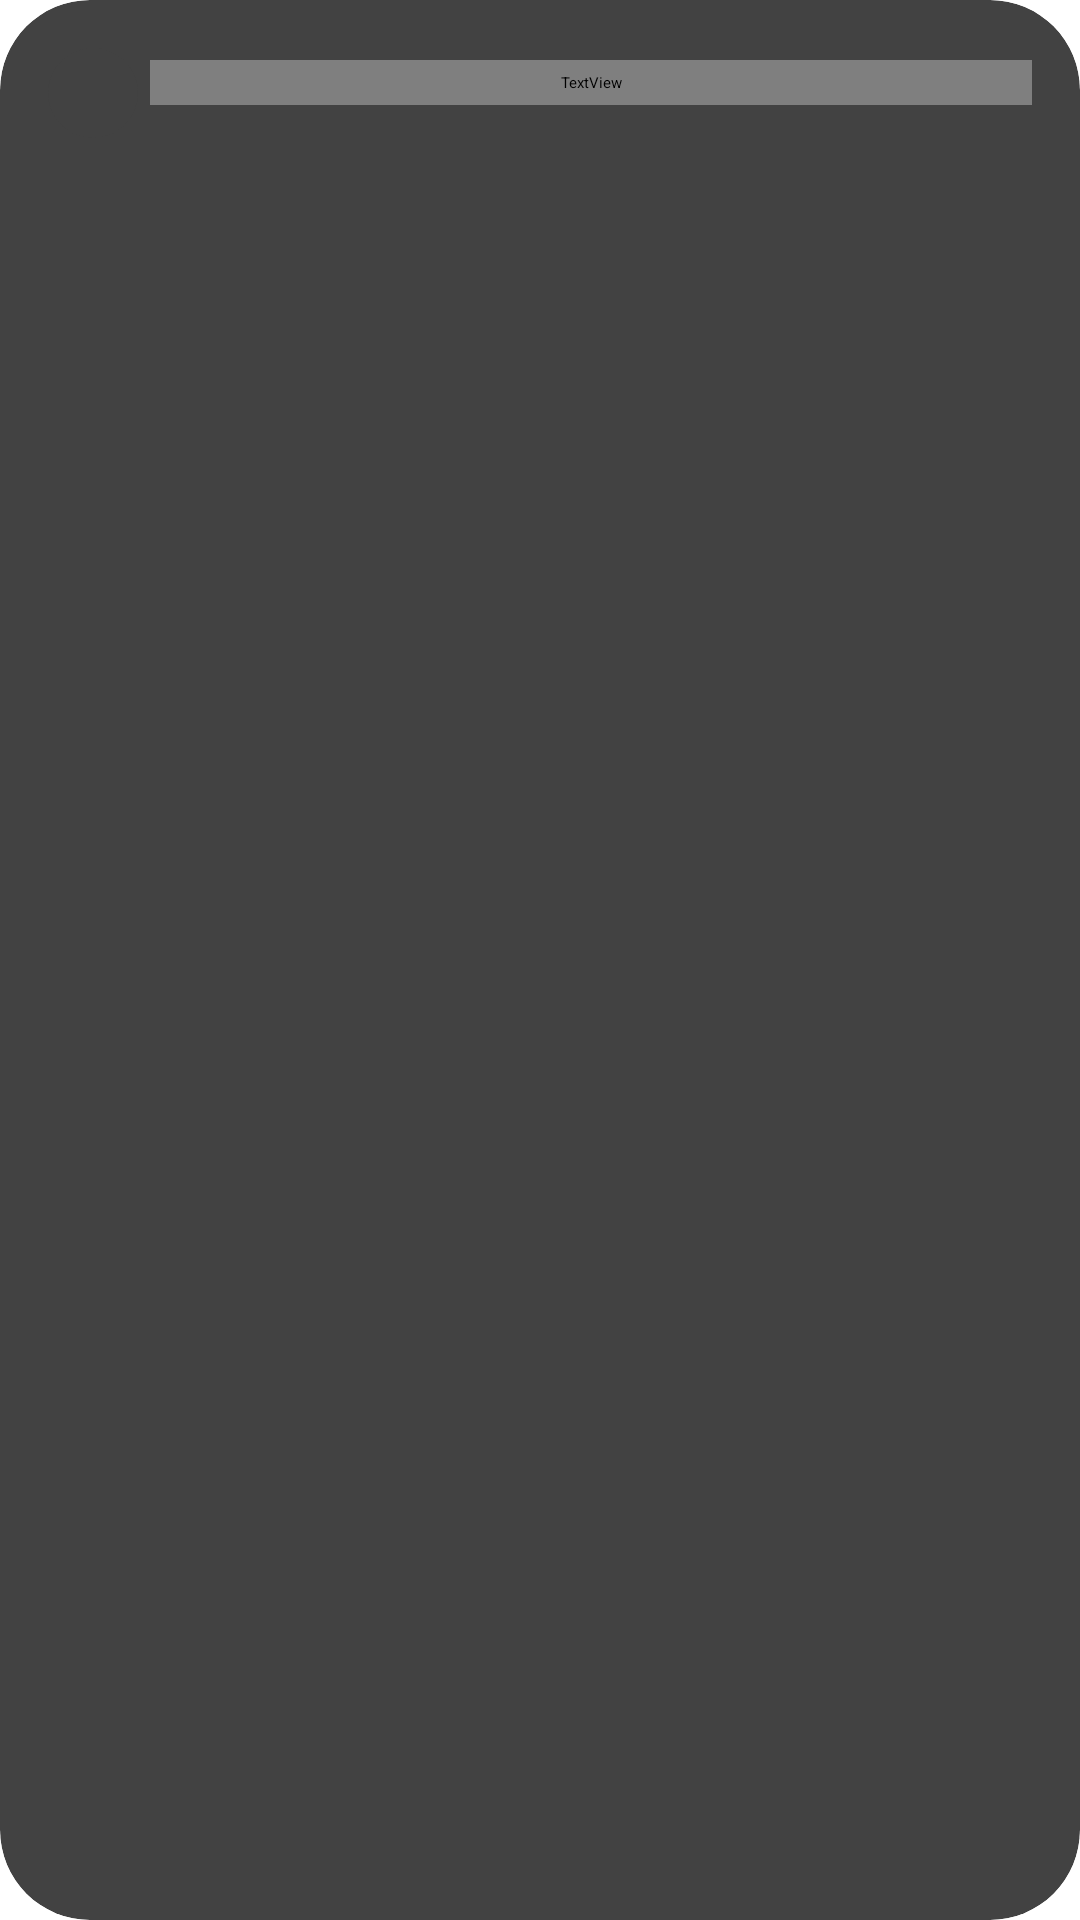

Write the Android layout XML for this screen, with the resource values it uses.
<!-- AndroidManifest.xml: application theme Theme.App.Starting -->
<!-- res/layout/cardview_answer.xml -->
<?xml version="1.0" encoding="utf-8"?>
<androidx.cardview.widget.CardView xmlns:android="http://schemas.android.com/apk/res/android"
    xmlns:app="http://schemas.android.com/apk/res-auto"
    android:id="@+id/row_cardview"
    android:layout_width="match_parent"
    android:layout_height="wrap_content"
    android:layout_marginTop="@dimen/item_vertical_margin"
    app:cardCornerRadius="30dp"
    app:layout_constraintBottom_toBottomOf="parent"
    app:layout_constraintStart_toStartOf="parent"
    app:layout_constraintTop_toTopOf="parent">

    <androidx.constraintlayout.widget.ConstraintLayout
        android:layout_width="match_parent"
        android:layout_height="wrap_content"
        android:padding="@dimen/activity_horizontal_padding">

        <androidx.cardview.widget.CardView
            android:id="@+id/status_image_cardview"
            android:layout_width="30dp"
            android:layout_height="30dp"
            app:cardCornerRadius="100dp"
            app:layout_constraintBottom_toBottomOf="parent"
            app:layout_constraintStart_toStartOf="parent"
            app:layout_constraintTop_toTopOf="parent">

            <ImageView
                android:id="@+id/status_image"
                android:layout_width="match_parent"
                android:layout_height="match_parent"
                android:background="@drawable/style_bordered"
                android:backgroundTint="@color/cardview_light_background"
                android:src="@drawable/failed_filled_32"
                android:visibility="gone" />
        </androidx.cardview.widget.CardView>

        <TextView
            android:id="@+id/text_tv"
            android:layout_width="0dp"
            android:layout_height="wrap_content"
            android:layout_marginStart="@dimen/item_horizontal_margin"
            android:layout_marginTop="@dimen/item_vertical_margin"
            android:fontFamily="@font/droid_kuffi"
            android:gravity="start"
            android:paddingStart="@dimen/item_horizontal_padding"
            android:paddingTop="@dimen/item_vertical_padding"
            android:paddingEnd="@dimen/item_horizontal_padding"
            android:paddingBottom="@dimen/item_vertical_padding"
            android:text="@string/text"
            android:textSize="@dimen/text_size_medium"
            android:textStyle="bold"
            android:visibility="visible"
            app:layout_constraintEnd_toEndOf="parent"
            app:layout_constraintStart_toEndOf="@id/status_image_cardview"
            app:layout_constraintTop_toTopOf="parent" />


    </androidx.constraintlayout.widget.ConstraintLayout>

</androidx.cardview.widget.CardView>
<!-- resources referenced by this layout -->
<resources>
  <dimen name="activity_horizontal_padding">16dp</dimen>
  <dimen name="item_horizontal_margin">4dp</dimen>
  <dimen name="item_horizontal_padding">4dp</dimen>
  <dimen name="item_vertical_margin">4dp</dimen>
  <dimen name="item_vertical_padding">4dp</dimen>
  <dimen name="text_size_medium">16sp</dimen>
  <!-- drawable failed_filled_32: png bitmap (drawable, 1316 bytes) -->
  <!-- drawable style_bordered (drawable) -->
  <?xml version="1.0" encoding="utf-8"?>
  <shape xmlns:android="http://schemas.android.com/apk/res/android"
      android:shape="rectangle">
  
      
      <corners android:radius="25dp" />
      <stroke
          android:width="0.5dp"
          android:color="@color/cardview_dark_background" />
  
  </shape>
  <string name="text">المحتوى</string>
  <style name="Theme.App.Starting" parent="Theme.SplashScreen.IconBackground">
          <item name="postSplashScreenTheme">@style/Theme.App</item>
      </style>
  <style name="Theme.App" parent="Theme.MaterialComponents.DayNight.DarkActionBar">
          
          <item name="colorPrimary">@color/dark_blue</item>
          <item name="colorPrimaryVariant">@color/purple_700</item>
          <item name="colorOnPrimary">@color/white</item>
          
          <item name="colorSecondary">@color/teal_200</item>
          <item name="colorSecondaryVariant">@color/teal_700</item>
          <item name="colorOnSecondary">@color/black</item>
          
          <item name="android:statusBarColor">?attr/colorPrimary</item>
          
          <item name="android:windowActionBar">false</item>
      </style>
  <color name="dark_blue">#0a2184</color>
  <color name="purple_700">#FF3700B3</color>
  <color name="white">#FFFFFFFF</color>
  <color name="teal_200">#FF03DAC5</color>
  <color name="teal_700">#FF018786</color>
  <color name="black">#FF000000</color>
</resources>
